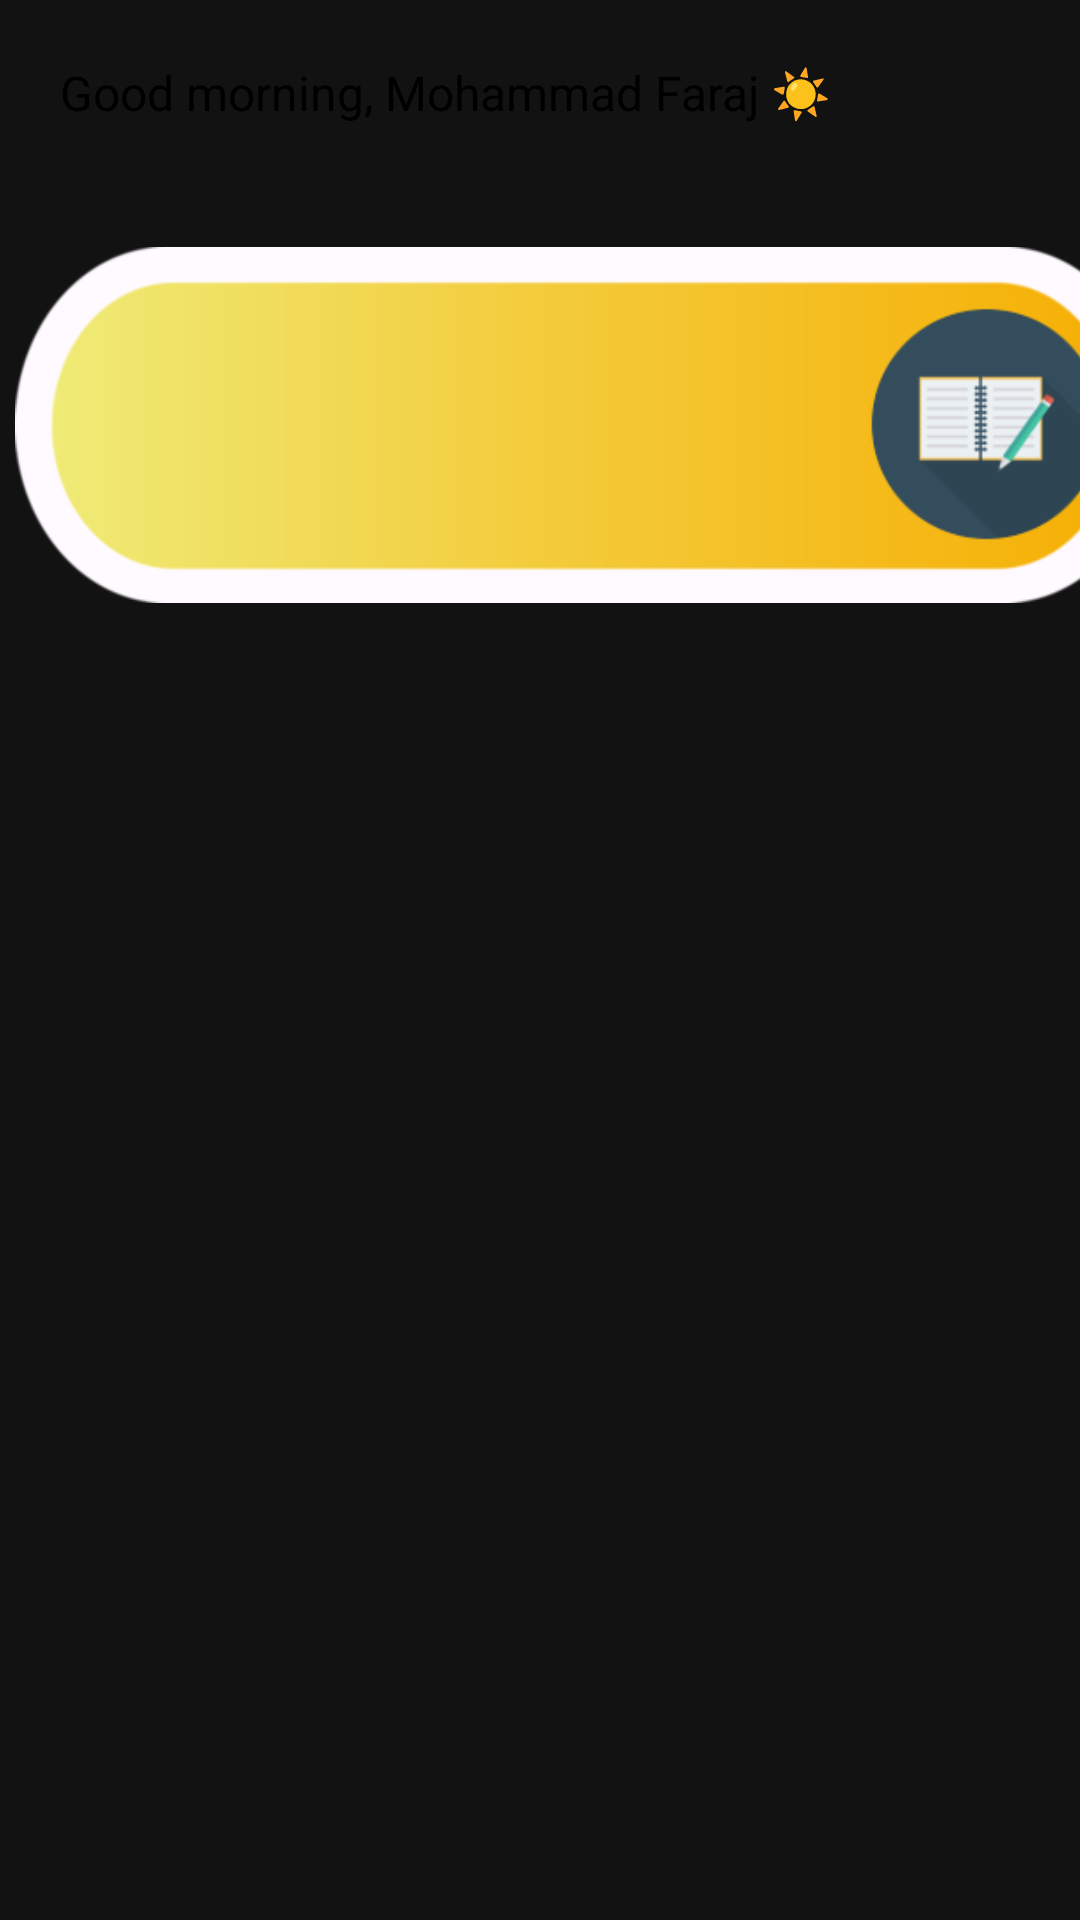

Here is an Android app screen rendered from its layout file. Give the layout XML and the strings, colors and styles it references.
<!-- AndroidManifest.xml: application theme Theme.Assignment -->
<!-- res/layout/activity_main.xml -->
<?xml version="1.0" encoding="utf-8"?>
<LinearLayout xmlns:android="http://schemas.android.com/apk/res/android"
    xmlns:app="http://schemas.android.com/apk/res-auto"
    xmlns:tools="http://schemas.android.com/tools"
    android:layout_width="match_parent"
    android:layout_height="match_parent"
    android:orientation="vertical"
    android:layout_gravity="center"
    tools:context=".MainActivity">


    <LinearLayout
        android:layout_width="wrap_content"
        android:layout_height="wrap_content" >
    <TextView
        android:text="@string/Test_Greeting"
        android:id="@+id/greetingText"
        android:paddingStart="20dp"
        android:paddingTop="20dp"
        style="@style/Main"
        tools:ignore="RtlSymmetry" />

        <ImageView
            android:layout_width="wrap_content"
            android:layout_height="wrap_content"
            />
    </LinearLayout>
    <ScrollView

        android:id="@+id/scroll"
        style="@style/MainActivity"
        android:layout_width="400dp"
        android:layout_height="wrap_content"
        android:layout_margin="25dp"
        android:fillViewport="true"
        android:padding="10dp"
        android:scrollbars="horizontal"
        android:translationY="-50dp">

        <LinearLayout
            android:layout_width="wrap_content"
            android:layout_height="wrap_content"
            android:layout_margin="15dp"

            >

            <LinearLayout
                android:layout_width="wrap_content"
                android:layout_height="wrap_content" >

                <ImageView
                    android:layout_width="wrap_content"
                    android:layout_height="wrap_content"
                    android:contentDescription="@string/firstimagediscription"

                    android:src="@drawable/homework_1" />

                <ImageView
                    android:layout_width="wrap_content"
                    android:layout_height="wrap_content"
                    android:contentDescription="@string/firstimagediscription"

                    android:src="@drawable/quiz_1" />

                <ImageView
                    android:layout_width="wrap_content"
                    android:layout_height="wrap_content"
                    android:contentDescription="@string/firstimagediscription"

                    android:src="@drawable/calender_1" />

            </LinearLayout>
        </LinearLayout>


    </ScrollView>


</LinearLayout>
<!-- resources referenced by this layout -->
<resources>
  <!-- drawable calender_1: png bitmap (drawable, 14684 bytes) -->
  <!-- drawable homework_1: png bitmap (drawable, 17845 bytes) -->
  <!-- drawable quiz_1: png bitmap (drawable, 22807 bytes) -->
  <string name="Test_Greeting">Good morning, Mohammad Faraj ☀️</string>
  <string name="firstimagediscription">FirstImageDiscription</string>
  <style name="Main">
          <item name="android:layout_width">wrap_content</item>
          <item name="android:layout_height">wrap_content</item>
          <item name="android:textSize">16sp</item>
          <item name="android:textColor">@color/black</item>
      </style>
  <style name="MainActivity">
          <item name="android:layout_gravity">center</item>
          <item name="android:gravity">center</item>
          <item name="android:textSize">16sp</item>
          <item name="android:textStyle">bold</item>
          <item name="android:layout_marginTop">20dp</item>
      </style>
  <style name="Theme.Assignment" parent="Theme.MaterialComponents.NoActionBar">
          
          <item name="colorPrimary">@color/purple_500</item>
          <item name="colorPrimaryVariant">@color/purple_700</item>
          <item name="colorOnPrimary">@color/white</item>
          
          <item name="colorSecondary">@color/teal_200</item>
          <item name="colorSecondaryVariant">@color/teal_700</item>
          <item name="colorOnSecondary">@color/purple_700</item>
          
          <item name="android:statusBarColor">?attr/colorPrimaryVariant</item>
          
      </style>
  <color name="black">#FF000000</color>
  <color name="purple_500">#FF6200EE</color>
  <color name="purple_700">#FF3700B3</color>
  <color name="white">#FFFFFFFF</color>
  <color name="teal_200">#FF03DAC5</color>
  <color name="teal_700">#FF018786</color>
</resources>
